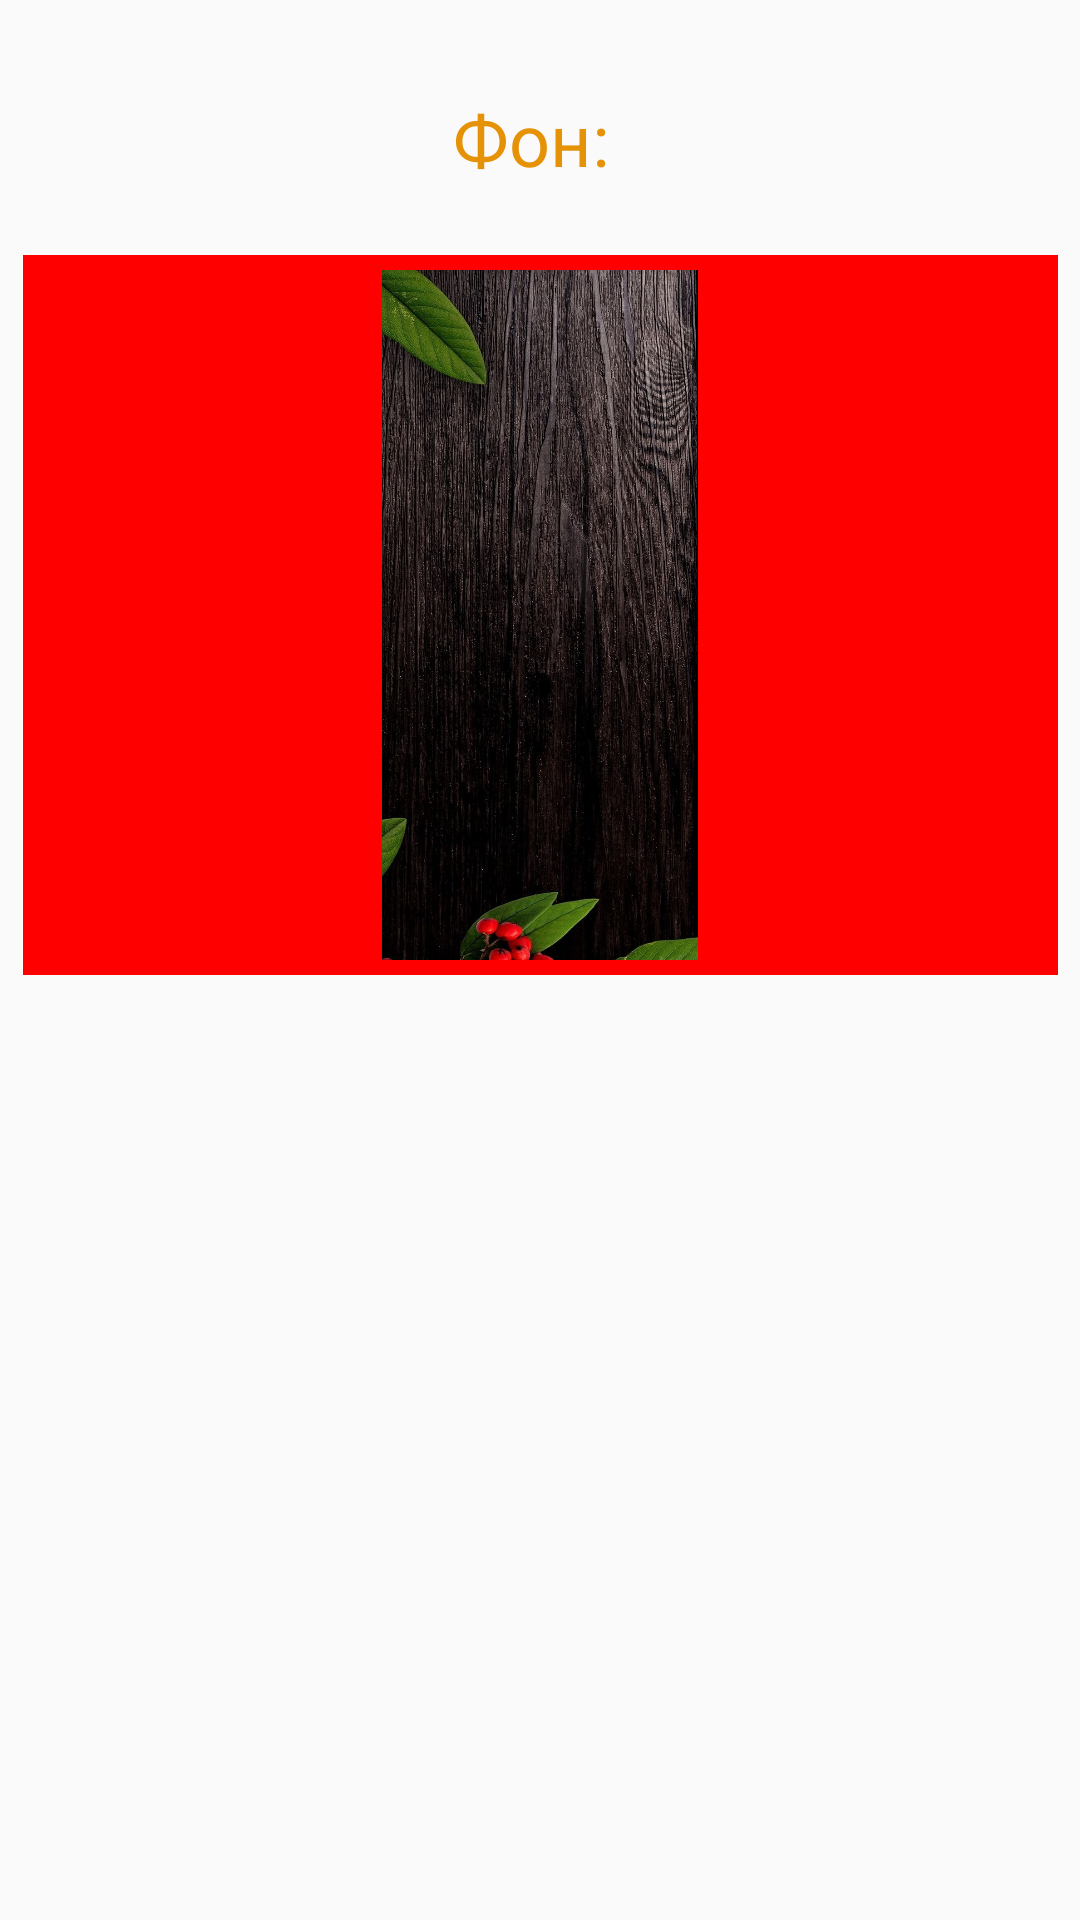

Layout XML and referenced resources for this Android screen:
<!-- AndroidManifest.xml: application theme GreenAppTheme -->
<!-- res/layout/background_image.xml -->
<?xml version="1.0" encoding="utf-8"?>
<androidx.constraintlayout.widget.ConstraintLayout xmlns:android="http://schemas.android.com/apk/res/android"
    android:layout_width="match_parent"
    android:layout_height="match_parent"
    xmlns:app="http://schemas.android.com/apk/res-auto">

    <TextView
        android:id="@+id/background"
        android:layout_width="wrap_content"
        android:layout_height="wrap_content"
        android:layout_marginStart="151dp"
        android:layout_marginTop="30dp"
        android:text="Фон:"
        android:textColor="#E59206"
        android:textSize="24dp"
        app:layout_constraintStart_toStartOf="parent"
        app:layout_constraintTop_toTopOf="parent" />

    <TextView
        android:id="@+id/strokeForLightBackground"
        android:layout_width="115dp"
        android:layout_height="240dp"
        android:background="#FFFF0000"
        app:layout_constraintBottom_toBottomOf="@id/lightBackground"
        app:layout_constraintEnd_toEndOf="@id/lightBackground"
        app:layout_constraintStart_toStartOf="@id/lightBackground"
        app:layout_constraintTop_toTopOf="@id/lightBackground" />

    <TextView
        android:id="@+id/strokeForDarkBackground"
        android:layout_width="115dp"
        android:layout_height="240dp"
        android:background="#FFFF0000"
        app:layout_constraintBottom_toBottomOf="@id/darkBackground"
        app:layout_constraintEnd_toEndOf="@id/darkBackground"
        app:layout_constraintStart_toStartOf="@id/darkBackground"
        app:layout_constraintTop_toTopOf="@id/darkBackground" />

    <TextView
        android:id="@+id/strokeForMiddleBackground"
        android:layout_width="115dp"
        android:layout_height="240dp"
        android:background="#FFFF0000"
        app:layout_constraintBottom_toBottomOf="@id/middleBackground"
        app:layout_constraintEnd_toEndOf="@id/middleBackground"
        app:layout_constraintStart_toStartOf="@id/middleBackground"
        app:layout_constraintTop_toTopOf="@id/middleBackground" />

    <ImageView
        android:id="@+id/lightBackground"
        android:layout_width="110dp"
        android:layout_height="230dp"
        android:layout_marginStart="10dp"
        android:layout_marginTop="90dp"
        app:layout_constraintTop_toTopOf="parent"
        app:layout_constraintStart_toStartOf="parent"
        app:srcCompat="@drawable/app_background_light" />

    <ImageView
        android:id="@+id/darkBackground"
        android:layout_width="110dp"
        android:layout_height="230dp"
        android:layout_marginTop="90dp"
        app:layout_constraintTop_toTopOf="parent"
        app:layout_constraintEnd_toStartOf="@+id/middleBackground"
        app:layout_constraintStart_toEndOf="@+id/lightBackground"
        app:srcCompat="@drawable/app_background_darck" />

    <ImageView
        android:id="@+id/middleBackground"
        android:layout_width="110dp"
        android:layout_height="230dp"
        android:layout_marginEnd="10dp"
        android:layout_marginTop="90dp"
        app:layout_constraintTop_toTopOf="parent"
        app:layout_constraintEnd_toEndOf="parent"
        app:srcCompat="@drawable/app_background_midle" />

</androidx.constraintlayout.widget.ConstraintLayout>
<!-- resources referenced by this layout -->
<resources>
  <!-- drawable app_background_darck: jpg bitmap (drawable, 361140 bytes) -->
  <style name="GreenAppTheme" parent="Theme.AppCompat.Light.DarkActionBar">
          
          <item name="colorPrimary">@color/colorPrimaryGreen</item>
          <item name="colorPrimaryDark">@color/colorPrimaryGreenDark</item>
          <item name="colorAccent">@color/colorAccentGreen</item>
      </style>
  <color name="colorPrimaryGreen">#71A61A</color>
  <color name="colorPrimaryGreenDark">#4a6b14</color>
  <color name="colorAccentGreen">#03DAC5</color>
</resources>
